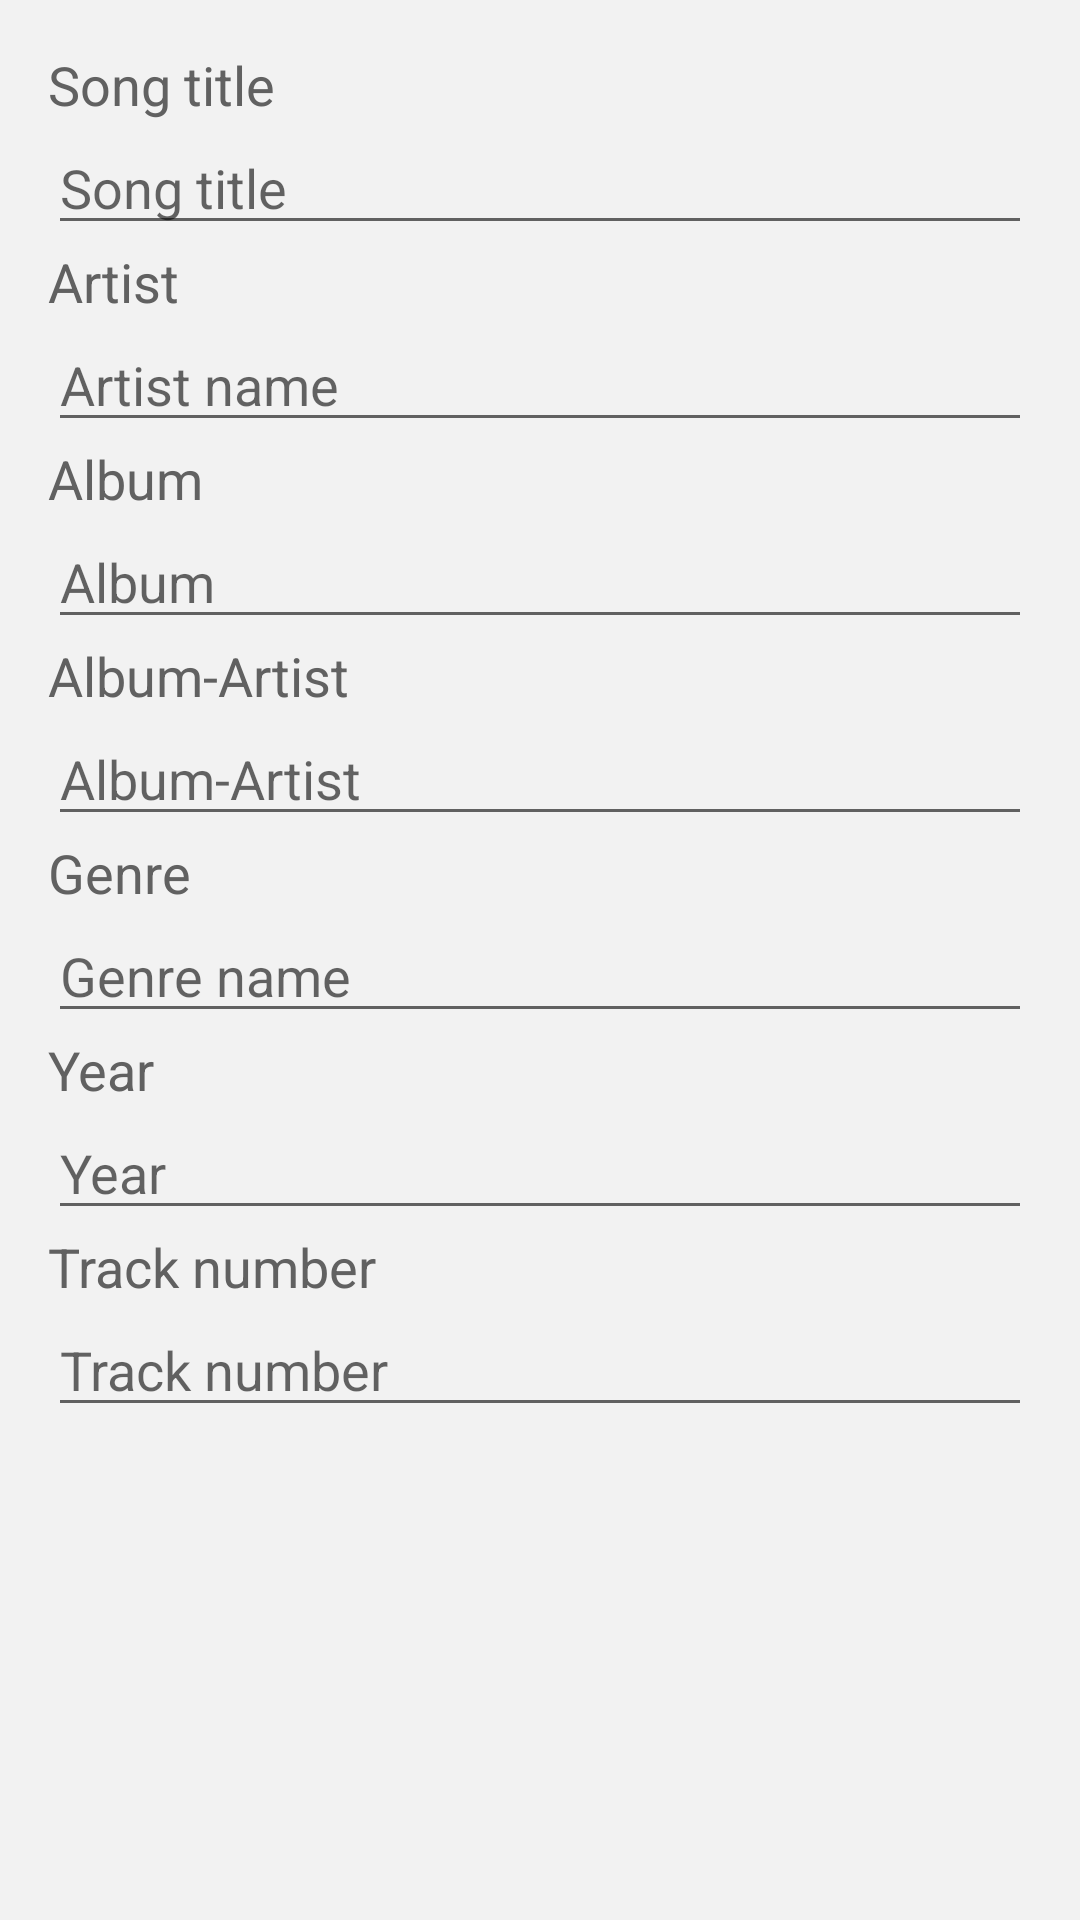

Here is an Android app screen rendered from its layout file. Give the layout XML and the strings, colors and styles it references.
<!-- AndroidManifest.xml: application theme AppTheme -->
<!-- res/layout/activity_tag_editor.xml -->
<?xml version="1.0" encoding="utf-8"?>


<ScrollView
    xmlns:android="http://schemas.android.com/apk/res/android"
    xmlns:app="http://schemas.android.com/apk/res-auto"
    xmlns:tools="http://schemas.android.com/tools"
    android:id="@+id/activity_tag_editor"
    android:layout_width="match_parent"
    android:layout_height="match_parent"
    android:paddingBottom="@dimen/activity_vertical_margin"
    android:paddingLeft="@dimen/activity_horizontal_margin"
    android:paddingRight="@dimen/activity_horizontal_margin"
    android:paddingTop="@dimen/activity_vertical_margin"
    tools:context=".ui.activities.TagEditorActivity">


<LinearLayout
    android:layout_width="match_parent"
    android:layout_height="wrap_content"
    android:orientation="vertical">

    <TextView
        android:layout_width="wrap_content"
        android:layout_height="wrap_content"
        android:text="@string/title"
        android:textSize="@dimen/song_name_size" />

    <EditText
        android:layout_width="match_parent"
        android:layout_height="wrap_content"
        android:id="@+id/song"
        android:hint="@string/hint_songs"
        android:inputType="text"/>

    <TextView
        android:layout_width="wrap_content"
        android:layout_height="wrap_content"
        android:text="@string/artist"
        android:textSize="@dimen/song_name_size" />

    <EditText
        android:layout_width="match_parent"
        android:layout_height="wrap_content"
        android:id="@+id/artist"
        android:hint="@string/hint_artist"
        android:inputType="text"/>

    <TextView
        android:layout_width="wrap_content"
        android:layout_height="wrap_content"
        android:text="@string/album"
        android:textSize="@dimen/song_name_size"/>

    <EditText
        android:layout_width="match_parent"
        android:layout_height="wrap_content"
        android:id="@+id/album"
        android:hint="@string/album"
        android:inputType="text"/>

    <TextView
        android:layout_width="wrap_content"
        android:layout_height="wrap_content"
        android:text="@string/album_artist"
        android:textSize="@dimen/song_name_size"/>

    <EditText
        android:layout_width="match_parent"
        android:layout_height="wrap_content"
        android:id="@+id/album_artist"
        android:hint="@string/album_artist"
        android:inputType="text"/>

    <TextView
        android:layout_width="wrap_content"
        android:layout_height="wrap_content"
        android:text="@string/genre"
        android:textSize="@dimen/song_name_size"/>


    <EditText
        android:layout_width="match_parent"
        android:layout_height="wrap_content"
        android:id="@+id/genre"
        android:hint="@string/hint_genre"
        android:inputType="text"/>

    <TextView
        android:layout_width="wrap_content"
        android:layout_height="wrap_content"
        android:text="@string/hint_year"
        android:textSize="@dimen/song_name_size"/>

    <EditText
        android:layout_width="match_parent"
        android:layout_height="wrap_content"
        android:id="@+id/year"
        android:hint="@string/hint_year"
        android:inputType="text"/>

    <TextView
        android:layout_width="wrap_content"
        android:layout_height="wrap_content"
        android:text="@string/hint_track_no"
        android:textSize="@dimen/song_name_size"/>

    <EditText
        android:layout_width="match_parent"
        android:layout_height="wrap_content"
        android:id="@+id/track_no"
        android:hint="@string/hint_track_no"
        android:inputType="number"/>

</LinearLayout>


</ScrollView>
<!-- resources referenced by this layout -->
<resources>
  <dimen name="activity_horizontal_margin">16dp</dimen>
  <dimen name="activity_vertical_margin">16dp</dimen>
  <dimen name="song_name_size">18sp</dimen>
  <string name="album">Album</string>
  <string name="album_artist">Album-Artist</string>
  <string name="artist">Artist</string>
  <string name="genre">Genre</string>
  <string name="hint_artist">Artist name</string>
  <string name="hint_genre">Genre name</string>
  <string name="hint_songs">Song title</string>
  <string name="hint_track_no">Track number</string>
  <string name="hint_year">Year</string>
  <string name="title">Song title</string>
  <style name="AppTheme" parent="Theme.AppCompat.Light.DarkActionBar">
          
          <item name="colorPrimary">@color/colorPrimary</item>
          <item name="colorPrimaryDark">@color/colorPrimaryDark</item>
          <item name="colorAccent">@color/colorAccent</item>
          <item name="android:windowBackground">@color/windowBackground</item>
          <item name="android:textColor">@color/TextColor</item>
          <item name="android:windowContentOverlay">@null</item>
  
      </style>
  <color name="colorPrimary">#1F2532</color>
  <color name="colorPrimaryDark">#1F2532</color>
  <color name="colorAccent">#E91E63</color>
  <color name="windowBackground">#F2F2F2</color>
  <color name="TextColor">#616161</color>
</resources>
